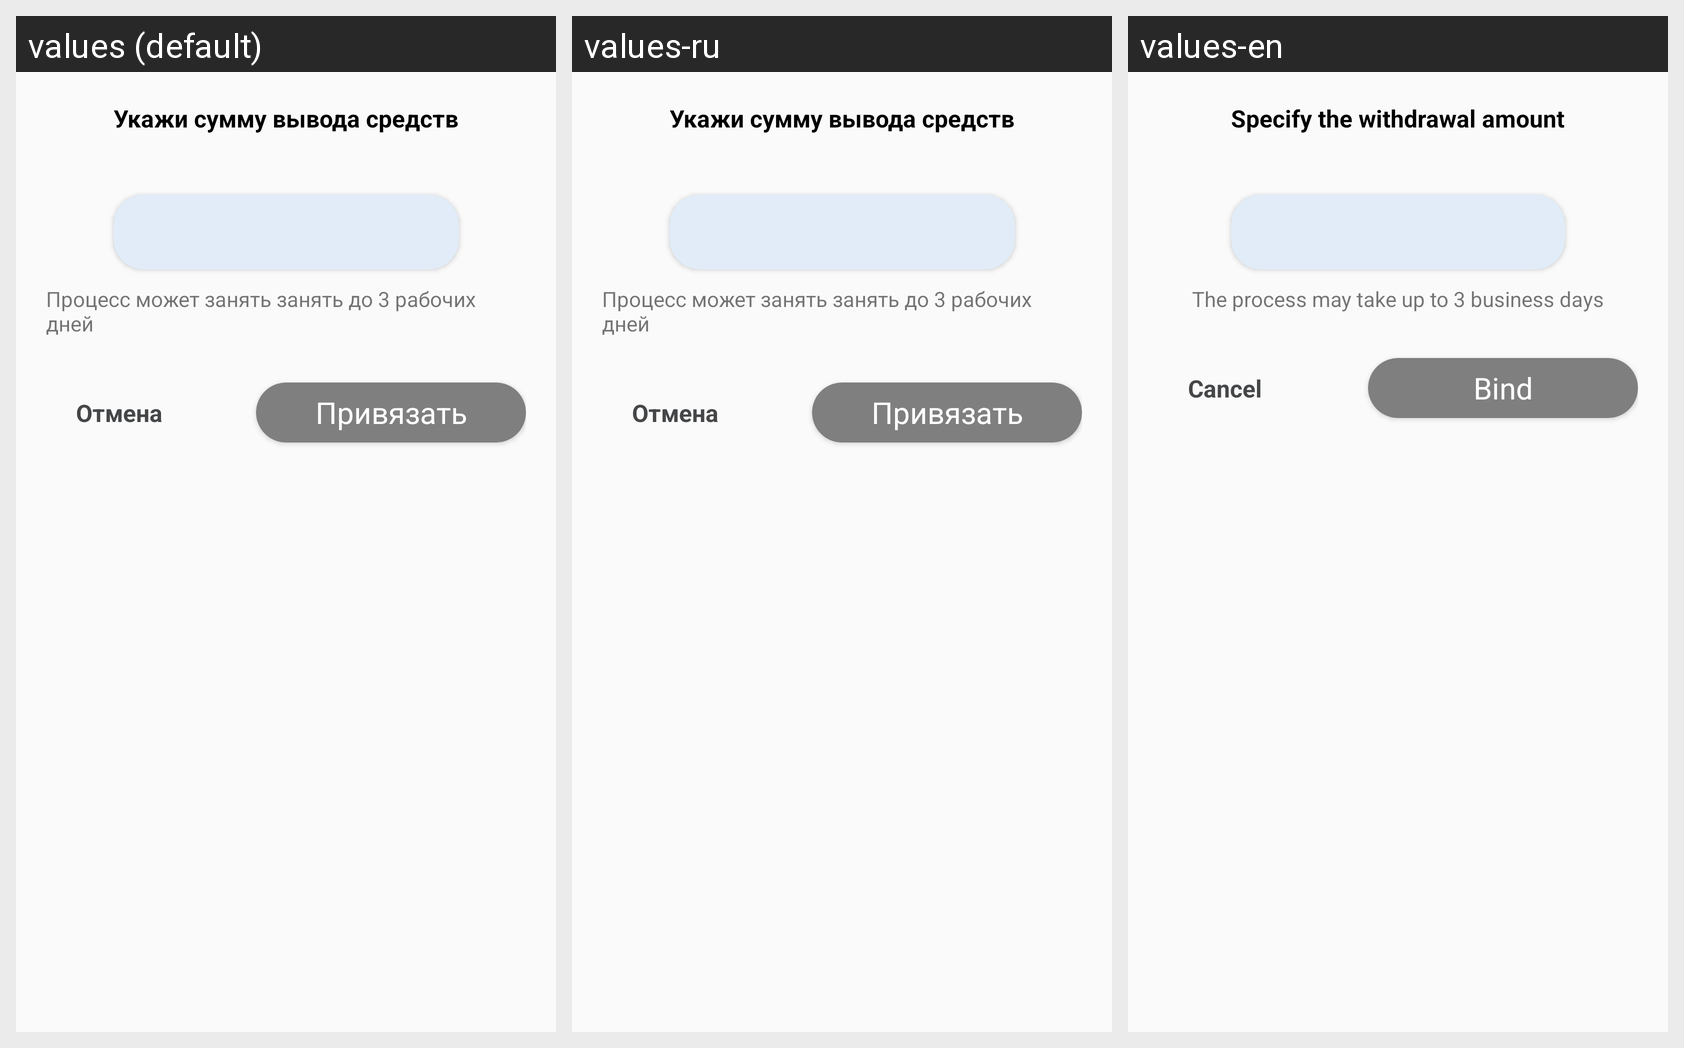

The Android screen above is rendered under several locales of the same app. Produce the string resources it draws, with the default and per-locale values.
Android screen res/layout/pw_money_extract.xml rendered under 3 locales, left to right: values (default), values-ru, values-en. Device: Nexus 5 (rendered at 1080×1920; each locale shown at half size, 540×960, under a caption strip naming it); theme AppTheme.NoActionBar.
Strings drawn on this screen, with the default value and each locale's value (text and hints the layout hard-codes, and strings that could not be matched under every locale, appear in the picture but are not listed):

Specify_the_withdrawal_amount
  values: Укажи сумму вывода средств
  values-ru: Укажи сумму вывода средств
  values-en: Specify the withdrawal amount

day_3_progress
  values: Процесс может занять занять до 3 рабочих дней
  values-ru: Процесс может занять занять до 3 рабочих дней
  values-en: The process may take up to 3 business days

cancel
  values: Отмена
  values-ru: Отмена
  values-en: Cancel

bind
  values: Привязать
  values-ru: Привязать
  values-en: Bind
